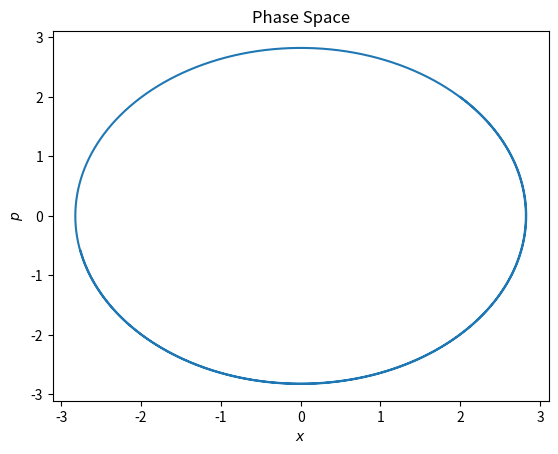
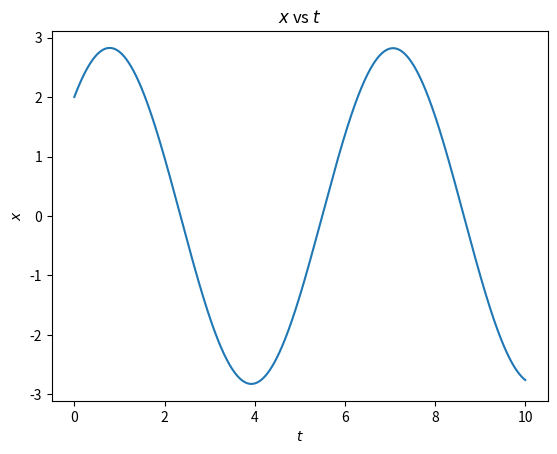

Source code (Python) for these figures, in order:
import numpy as np
import matplotlib.pyplot as plt

k = 1.0
m = 1.0
dt = 0.001

x = 2.0
p = 2.0
F = -1 * k * x

N = 10000

x_t = np.empty((N), dtype=float)
p_t = np.empty((N), dtype=float)

for i in range(N):
    p = p + (F * dt)
    x = x + (p / m * dt) + (0.5 * F / m * dt * dt)
    
    F = -1 * k * x

    x_t[i] = x
    p_t[i] = p

plt.figure()
plt.title('Phase Space')
plt.plot(x_t, p_t)
plt.xlabel('$x$')
plt.ylabel('$p$')
plt.savefig('plt1.png', dpi=300, bbox_inches='tight')

plt.figure()
plt.title('$x$ vs $t$')
plt.plot(np.linspace(0, N * dt, num=N), x_t)
plt.xlabel('$t$')
plt.ylabel('$x$')
plt.savefig('plt2.png', dpi=300, bbox_inches='tight')

plt.show()
